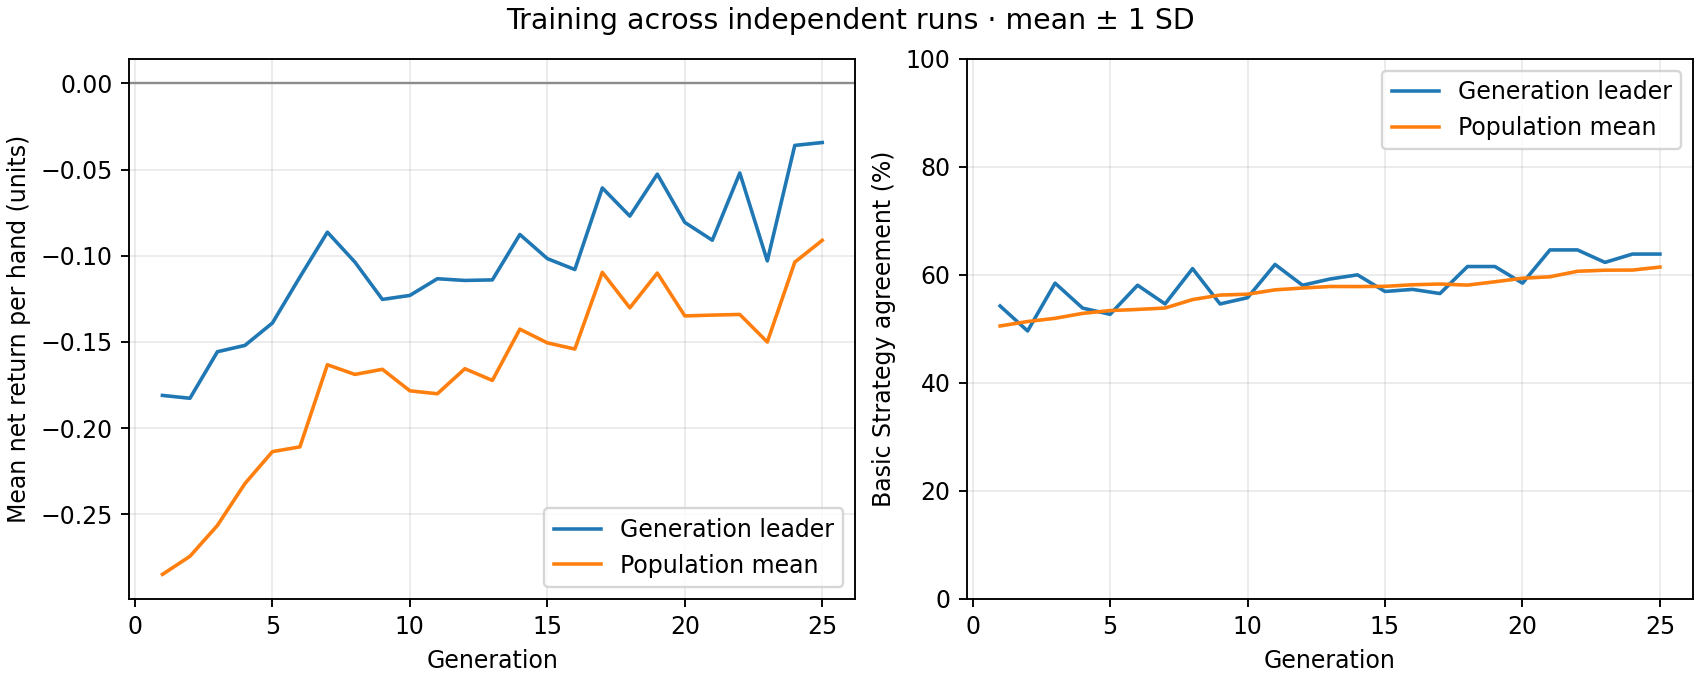

The data file committed next to this chart (first rows):
generation, best_fitness_mean, best_fitness_sd, average_fitness_mean, average_fitness_sd, best_match_pct_mean, best_match_pct_sd, population_match_pct_mean, population_match_pct_sd
1, -0.181, 0.0, -0.2848, 0.0, 54.23, 0.0, 50.54, 0.0
2, -0.1827, 0.0, -0.2743, 0.0, 49.62, 0.0, 51.36, 0.0
3, -0.1557, 0.0, -0.2564, 0.0, 58.46, 0.0, 51.96, 0.0
4, -0.152, 0.0, -0.2321, 0.0, 53.85, 0.0, 52.87, 0.0
5, -0.139, 0.0, -0.2136, 0.0, 52.69, 0.0, 53.38, 0.0
6, -0.1123, 0.0, -0.2109, 0.0, 58.08, 0.0, 53.6, 0.0
7, -0.08633, 0.0, -0.1632, 0.0, 54.62, 0.0, 53.86, 0.0
8, -0.1037, 0.0, -0.1688, 0.0, 61.15, 0.0, 55.42, 0.0
9, -0.1253, 0.0, -0.1659, 0.0, 54.62, 0.0, 56.26, 0.0
10, -0.123, 0.0, -0.1783, 0.0, 55.77, 0.0, 56.42, 0.0
11, -0.1133, 0.0, -0.1801, 0.0, 61.92, 0.0, 57.22, 0.0
12, -0.1143, 0.0, -0.1655, 0.0, 58.08, 0.0, 57.56, 0.0
13, -0.114, 0.0, -0.1723, 0.0, 59.23, 0.0, 57.85, 0.0
14, -0.08767, 0.0, -0.1426, 0.0, 60.0, 0.0, 57.83, 0.0
15, -0.1017, 0.0, -0.1505, 0.0, 56.92, 0.0, 57.87, 0.0
16, -0.108, 0.0, -0.1541, 0.0, 57.31, 0.0, 58.17, 0.0
17, -0.06067, 0.0, -0.1096, 0.0, 56.54, 0.0, 58.3, 0.0
18, -0.077, 0.0, -0.1302, 0.0, 61.54, 0.0, 58.1, 0.0
19, -0.05267, 0.0, -0.11, 0.0, 61.54, 0.0, 58.72, 0.0
20, -0.08067, 0.0, -0.1349, 0.0, 58.46, 0.0, 59.37, 0.0
21, -0.091, 0.0, -0.1344, 0.0, 64.62, 0.0, 59.64, 0.0
22, -0.052, 0.0, -0.134, 0.0, 64.62, 0.0, 60.66, 0.0
23, -0.103, 0.0, -0.15, 0.0, 62.31, 0.0, 60.86, 0.0
24, -0.036, 0.0, -0.1037, 0.0, 63.85, 0.0, 60.88, 0.0
25, -0.03433, 0.0, -0.09106, 0.0, 63.85, 0.0, 61.44, 0.0
